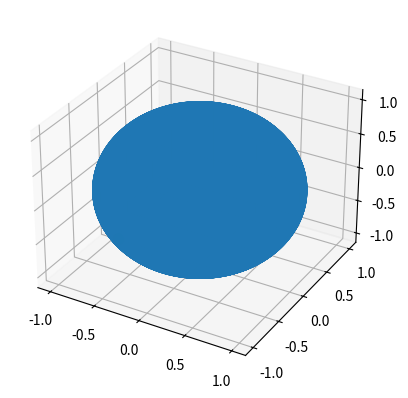

Reproduce this figure in Python.
# Import necessary libraries
import math

import matplotlib.pyplot as plt
from mpl_toolkits.mplot3d import Axes3D
import numpy as np


def findClosest8(point, verts):
    ans = []

    for vert in verts:
        ans.append((math.dist(point, vert), list(vert)))

    ans.sort()

    return [x[1] for x in ans][1:9]


# Create figure and 3D axes
# fig = [plt.figure() for x in range(0,6)]
# ax =  [fig[x].add_subplot(111, projection='3d') for x in range(0,6)]

figMain = plt.figure()
axMain = figMain.add_subplot(111, projection='3d')

# Resolution
resolution = 100

# Cube

# Define the length of one side of the cube
side_length = 1

# Calculate the coordinates of the vertices
vertices = [
    [-side_length / 2, -side_length / 2, -side_length / 2],  # vertex 0
    [-side_length / 2, -side_length / 2, side_length / 2],  # vertex 1
    [-side_length / 2, side_length / 2, -side_length / 2],  # vertex 2
    [-side_length / 2, side_length / 2, side_length / 2],  # vertex 3
    [side_length / 2, -side_length / 2, -side_length / 2],  # vertex 4
    [side_length / 2, -side_length / 2, side_length / 2],  # vertex 5
    [side_length / 2, side_length / 2, -side_length / 2],  # vertex 6
    [side_length / 2, side_length / 2, side_length / 2],  # vertex 7
]

# Define the faces of the cube
faces = [
    [0, 1, 3, 2],  # front face
    [4, 5, 7, 6],  # back face
    [0, 1, 5, 4],  # left face
    [2, 3, 7, 6],  # right face
    [0, 2, 6, 4],  # bottom face
    [1, 3, 7, 5],  # top face
]

# Edges
edges = [
    [0, 1],
    [1, 2],
    [2, 3],
    [3, 0],
]

# All points
all_points = []

k = 0

# Generate points
for face in faces:
    vof = [vertices[x] for x in face]

    # Generate Edge 0 points
    edge0 = edges[0]
    vert1, vert2 = vof[edge0[0]], vof[edge0[1]]
    pointsEdge0 = np.linspace(vert1, vert2, resolution)

    # Generate Edge 2 points
    edge2 = edges[2]
    vert1, vert2 = vof[edge2[0]], vof[edge2[1]]
    pointsEdge2 = np.linspace(vert1, vert2, resolution)

    # Generate Points in between edge points
    face_points = []
    for i in range(len(pointsEdge0)):
        face_points.append(np.linspace(pointsEdge0[i], pointsEdge2[len(pointsEdge0) - i - 1], resolution))

    # Add to all points
    all_points.append(face_points)

    # Debug Face_points
    if k <= 5:

        arr = []
        for row in face_points:
            for p in row:
                arr.append(p)

        # ax[k].scatter([x[0] for x in arr], [x[1] for x in arr], [x[2] for x in arr], s=50)

        k += 1

# Normalize points so they appear on sphere
points_1D_arr = []

visited = set()

for f_p in all_points:
    for linspace in f_p:
        for point in linspace:
            if tuple(point) in visited:
                continue
            visited.add(tuple(point))
            point = np.array(point)
            l = np.linalg.norm(point)
            point /= l
            points_1D_arr.append(point)

vertices = points_1D_arr
point = vertices[0]

axMain.scatter([x[0] for x in vertices], [x[1] for x in vertices], [x[2] for x in vertices])

axMain.scatter(point[0], point[1], point[2], color="red", s=50)

neis = findClosest8(point, vertices)

for nei in neis:
    axMain.scatter(nei[0], nei[1], nei[2], color="green", s=40)

# if we know only nodal points, each node has 8 neighbours so we can compute derrivatives on those directions.
# I will print one of the points and its neighbours
# Show the plot

# now im going to calculate derrivative on 1 directoin with  one of the nodal points and also
# compare it with real one

def f(x, y, z):
    return x ** 3 + y ** 2 + z


def df(x, y, z):
    return np.asarray([3 * x ** 2, 2 * y, 1])


point = list(point)
other = list(neis[0])

miaxloebuli = (f(other[0], other[1], other[2]) - f(point[0], point[1], point[2])) / (math.dist(point, other))

direction = (np.array(other) - np.asarray(point)) / np.linalg.norm(np.array(other) - np.asarray(point))

real = np.dot(df(point[0], point[1], point[0]), direction)

# as we increase resolution, these values are getting closer and closer
# for example for n == 100 error 0.0011 is , n == 20 error is 0.0059.. and for n == 4 error is 0.0271
# it is safe to say that it is converging

print(real)
print(miaxloebuli)

print(abs(real - miaxloebuli))

plt.show()